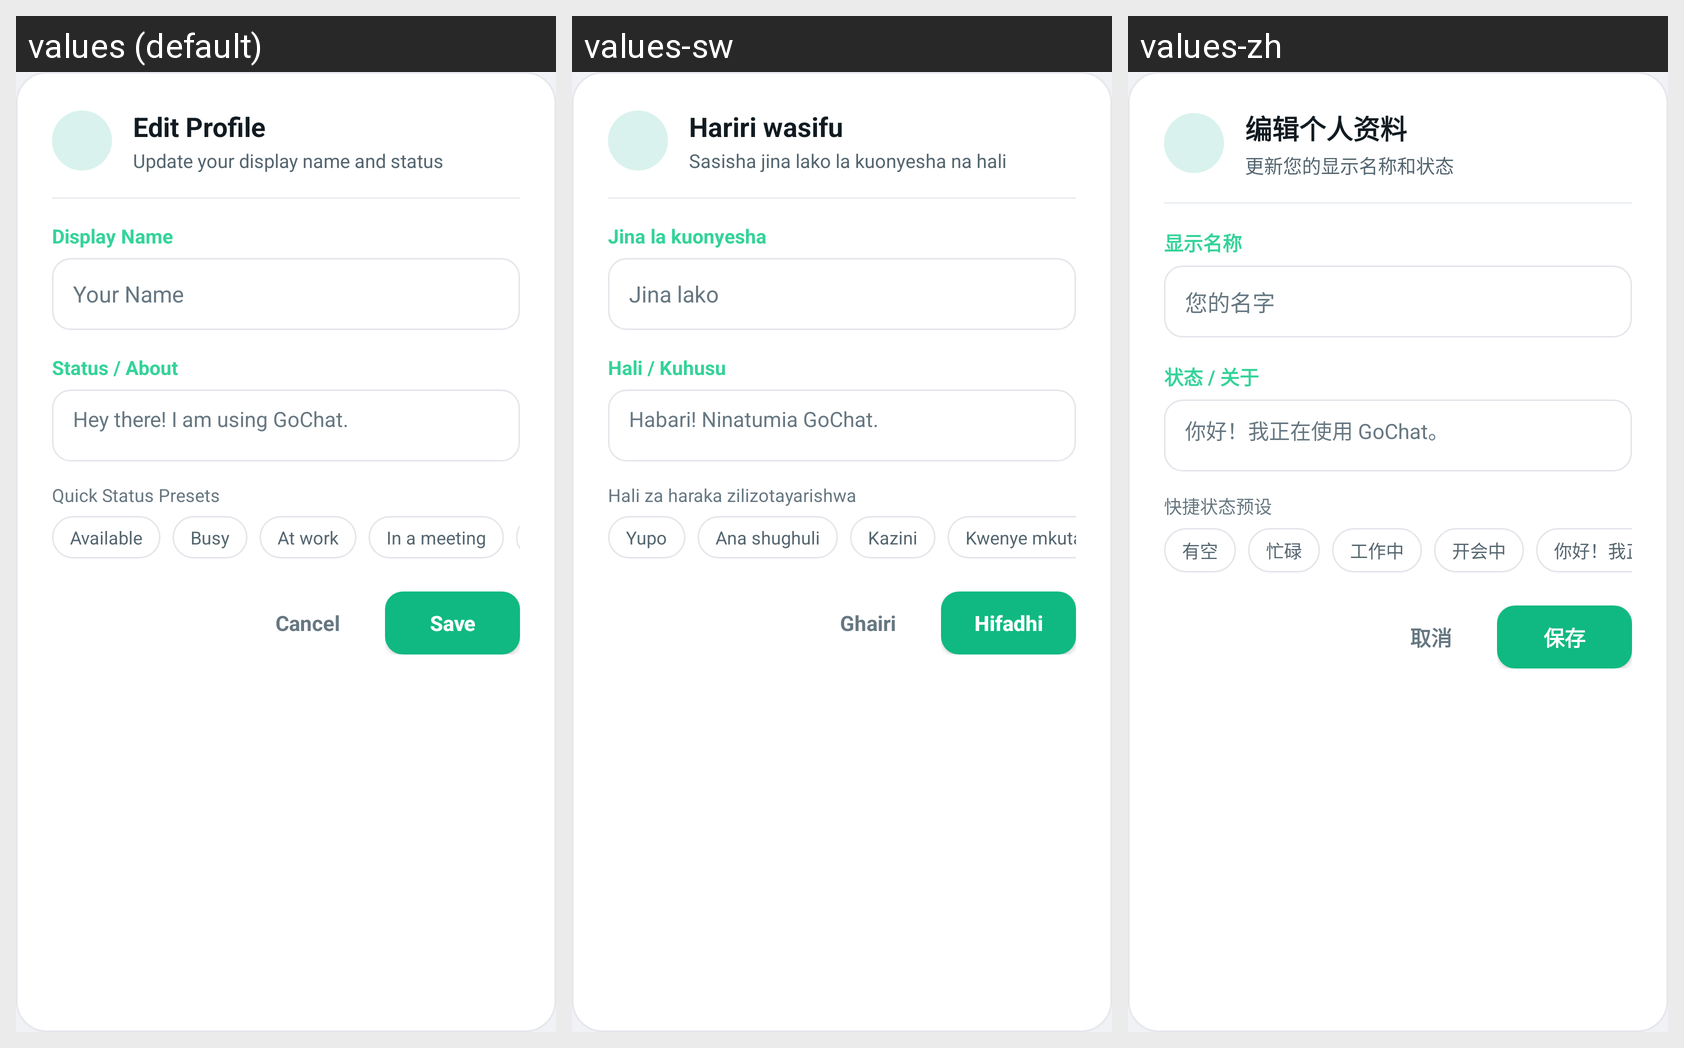

Translations of the strings shown on this Android screen, per locale in the grid:
Android screen res/layout/dialog_edit_profile.xml rendered under 3 locales, left to right: values (default), values-sw, values-zh. Device: Nexus 5 (rendered at 1080×1920; each locale shown at half size, 540×960, under a caption strip naming it); theme Theme.GoChat.
Other locales in the repository, not shown: values-ar, values-de, values-es, values-fr, values-hi, values-it, values-pt, values-ru, values-tr.
Strings drawn on this screen, with the default value and each locale's value (text and hints the layout hard-codes, and strings that could not be matched under every locale, appear in the picture but are not listed):

edit_profile_title
  values: Edit Profile
  values-sw: Hariri wasifu
  values-zh: 编辑个人资料

edit_profile_subtitle
  values: Update your display name and status
  values-sw: Sasisha jina lako la kuonyesha na hali
  values-zh: 更新您的显示名称和状态

display_name_label
  values: Display Name
  values-sw: Jina la kuonyesha
  values-zh: 显示名称

your_name_hint
  values: Your Name
  values-sw: Jina lako
  values-zh: 您的名字

status_about_label
  values: Status / About
  values-sw: Hali / Kuhusu
  values-zh: 状态 / 关于

default_status_text
  values: Hey there! I am using GoChat.
  values-sw: Habari! Ninatumia GoChat.
  values-zh: 你好！我正在使用 GoChat。

status_presets_label
  values: Quick Status Presets
  values-sw: Hali za haraka zilizotayarishwa
  values-zh: 快捷状态预设

status_available
  values: Available
  values-sw: Yupo
  values-zh: 有空

status_busy
  values: Busy
  values-sw: Ana shughuli
  values-zh: 忙碌

status_at_work
  values: At work
  values-sw: Kazini
  values-zh: 工作中

status_in_meeting
  values: In a meeting
  values-sw: Kwenye mkutano
  values-zh: 开会中

btn_cancel
  values: Cancel
  values-sw: Ghairi
  values-zh: 取消

btn_save
  values: Save
  values-sw: Hifadhi
  values-zh: 保存
